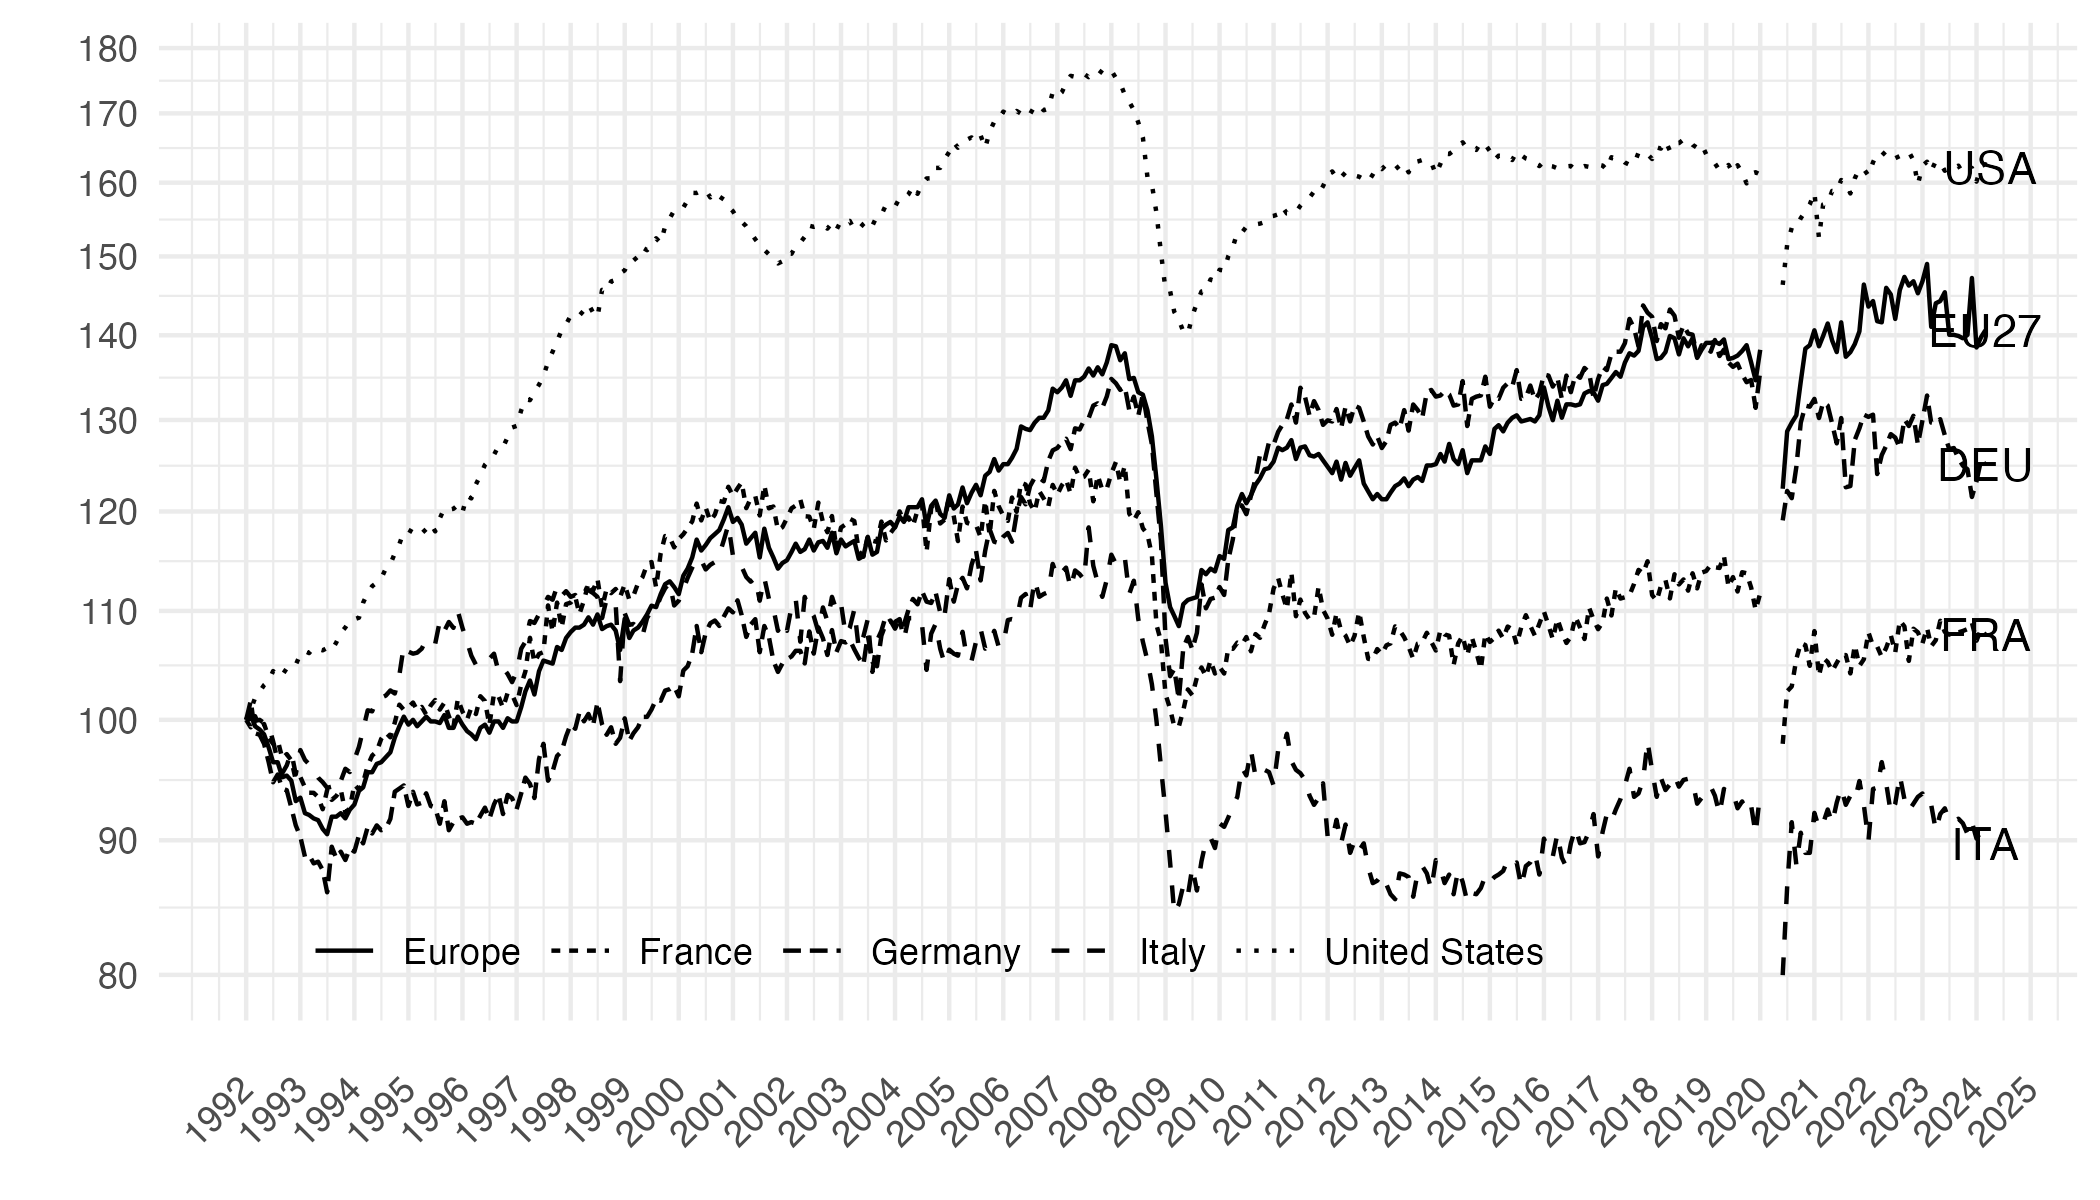

Values plotted in this chart, from the file beside it:
Ref_area; REF_AREA; date; obsValue
United States; USA; 1992-01-01; 100,0000000000000
Germany; DEU; 1992-01-01; 100,0000000000000
Europe; EU27; 1992-01-01; 100,0000000000000
Italy; ITA; 1992-01-01; 100,0000000000000
France; FRA; 1992-01-01; 100,0000000000000
United States; USA; 1992-02-01; 100,8890436966792
Germany; DEU; 1992-02-01; 101,6861153268028
Europe; EU27; 1992-02-01; 100,7002730745113
Italy; ITA; 1992-02-01; 100,0930762172281
France; FRA; 1992-02-01; 99,3463975607740
United States; USA; 1992-03-01; 101,9252638137335
Germany; DEU; 1992-03-01; 98,8326913840482
Europe; EU27; 1992-03-01; 99,4397608195706
Italy; ITA; 1992-03-01; 99,9068360577792
France; FRA; 1992-03-01; 100,3267958379544
United States; USA; 1992-04-01; 102,4875104454376
Germany; DEU; 1992-04-01; 98,7029832228724
Europe; EU27; 1992-04-01; 99,1596541798686
Italy; ITA; 1992-04-01; 100,0000000000000
France; FRA; 1992-04-01; 99,3780201868168
United States; USA; 1992-05-01; 103,0879248288256
Germany; DEU; 1992-05-01; 97,9247731565959
Europe; EU27; 1992-05-01; 98,7394877450593
Italy; ITA; 1992-05-01; 99,7206836233229
France; FRA; 1992-05-01; 99,6415707726856
United States; USA; 1992-06-01; 103,4334950638664
Germany; DEU; 1992-06-01; 96,3683530240427
Europe; EU27; 1992-06-01; 97,6190482357387
Italy; ITA; 1992-06-01; 99,5344434638740
France; FRA; 1992-06-01; 98,4608886883563
United States; USA; 1992-07-01; 104,3607228651651
Germany; DEU; 1992-07-01; 94,6822376972399
Europe; EU27; 1992-07-01; 96,3585359807980
Italy; ITA; 1992-07-01; 98,1377738554959
France; FRA; 1992-07-01; 97,9232502290434
United States; USA; 1992-08-01; 103,8503640981111
Germany; DEU; 1992-08-01; 95,3307396023407
Europe; EU27; 1992-08-01; 96,3585359807980
Italy; ITA; 1992-08-01; 96,4617878704407
France; FRA; 1992-08-01; 98,2500460669978
United States; USA; 1992-09-01; 104,0045559278574
Germany; DEU; 1992-09-01; 94,1634309863889
Europe; EU27; 1992-09-01; 95,0980366763700
Italy; ITA; 1992-09-01; 95,4375985809605
France; FRA; 1992-09-01; 96,6793121293114
United States; USA; 1992-10-01; 104,6066056048051
Germany; DEU; 1992-10-01; 94,0337228252131
Europe; EU27; 1992-10-01; 95,2380964714774
Italy; ITA; 1992-10-01; 96,0893952765355
France; FRA; 1992-10-01; 97,0482678808837
United States; USA; 1992-11-01; 104,9851270050743
Germany; DEU; 1992-11-01; 92,6069978869097
Europe; EU27; 1992-11-01; 94,8179300366681
Italy; ITA; 1992-11-01; 97,2066607832438
France; FRA; 1992-11-01; 96,5106401848880
United States; USA; 1992-12-01; 104,9276954952568
Germany; DEU; 1992-12-01; 91,1802859155324
Europe; EU27; 1992-12-01; 93,1372513469181
Italy; ITA; 1992-12-01; 95,3445223637324
France; FRA; 1992-12-01; 94,8977355702664
... 1,876 more rows
